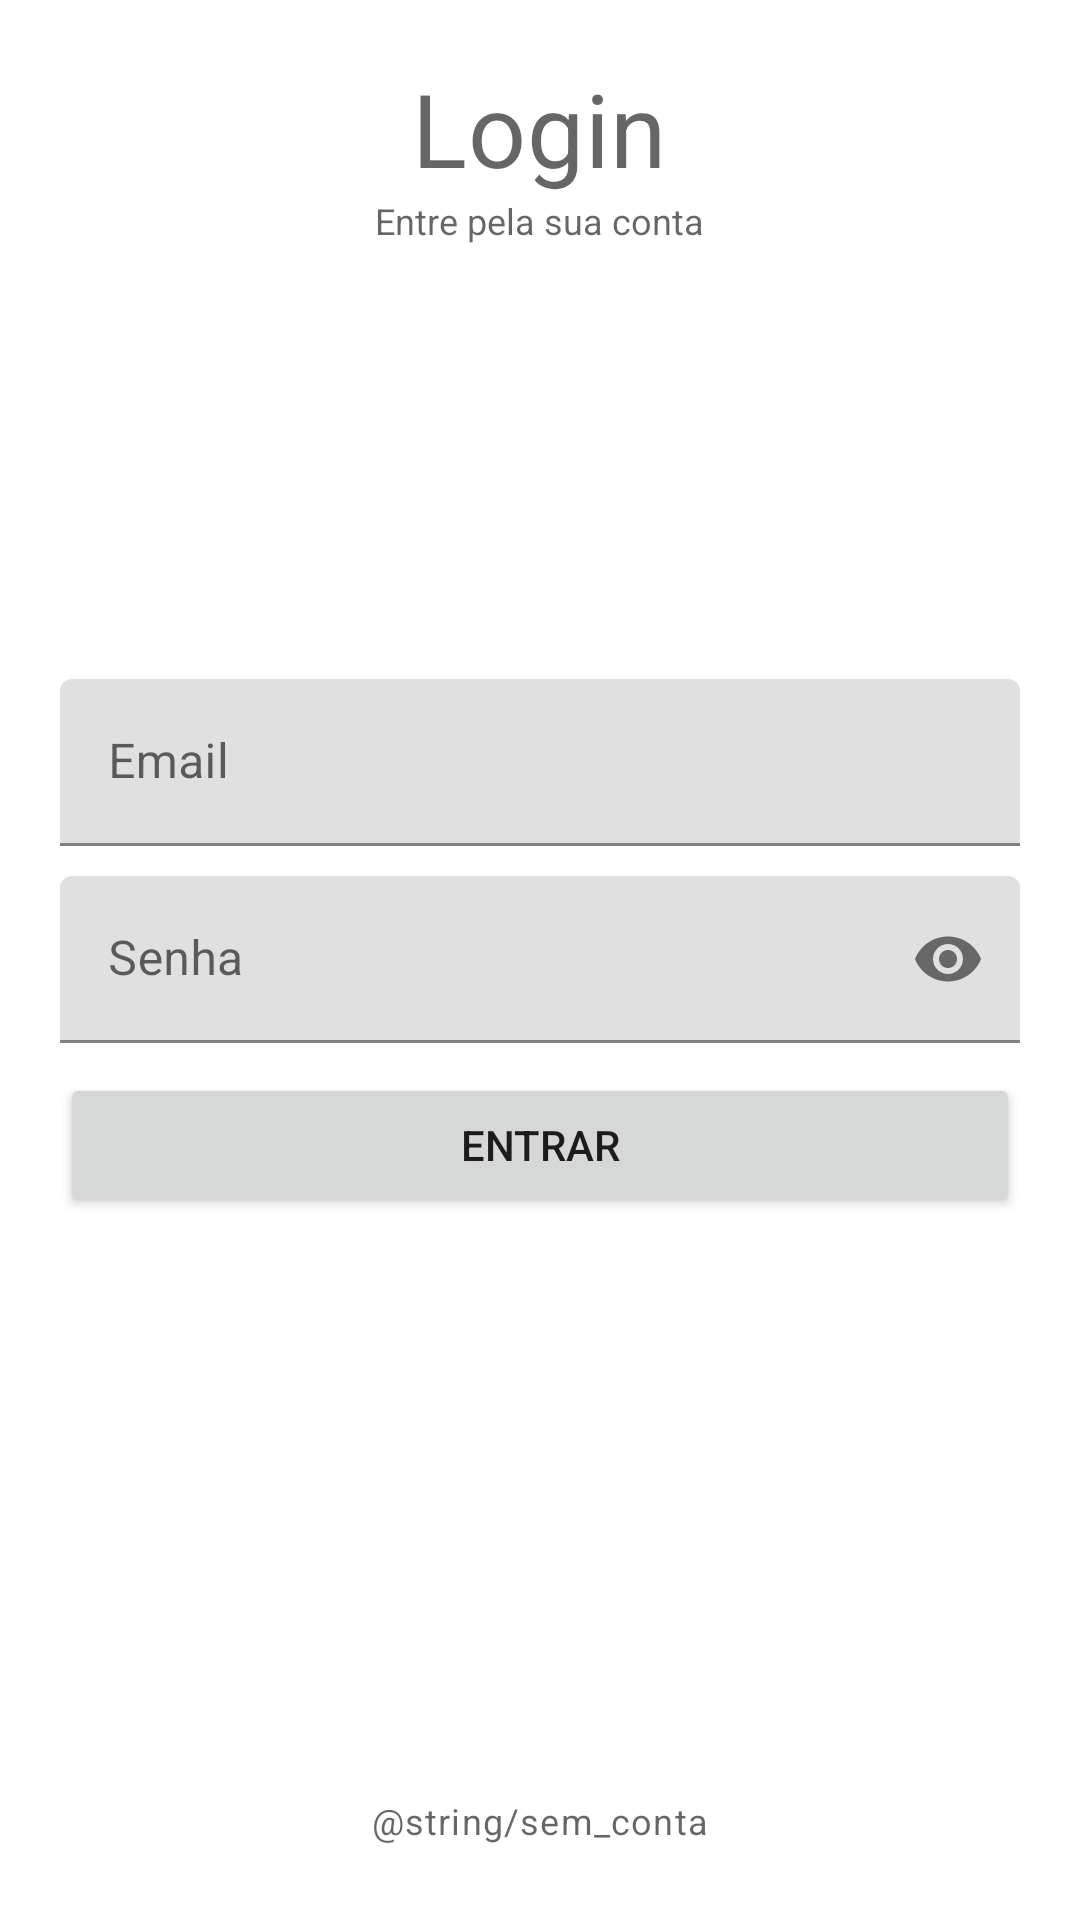

Android layout source for this screen:
<!-- AndroidManifest.xml: application theme Theme.Fiapenterpriseconnection -->
<!-- res/layout/activity_login.xml -->
<?xml version="1.0" encoding="utf-8"?>
<RelativeLayout xmlns:android="http://schemas.android.com/apk/res/android"
    xmlns:app="http://schemas.android.com/apk/res-auto"
    xmlns:tools="http://schemas.android.com/tools"
    android:layout_width="match_parent"
    android:layout_height="match_parent"
    android:padding="20dp"
    tools:context=".LoginActivity">

    <TextView
        android:id="@+id/titleLabelTil"
        android:layout_width="wrap_content"
        android:layout_height="wrap_content"
        android:layout_centerHorizontal="true"
        android:text="Login"
        style="@style/TextAppearance.MaterialComponents.Headline4" />

    <TextView
        android:layout_width="wrap_content"
        android:layout_height="wrap_content"
        android:layout_centerHorizontal="true"
        android:text="Entre pela sua conta"
        android:layout_below="@+id/titleLabelTil"
        style="@style/TextAppearance.AppCompat.Caption"/>

    
    <com.google.android.material.textfield.TextInputLayout
        android:id="@+id/emailTil"
        android:layout_above="@id/senhaTil"
        android:layout_marginBottom="10dp"
        android:layout_width="match_parent"
        android:layout_height="wrap_content">

        <EditText
            android:id="@+id/emailEt"
            android:layout_width="match_parent"
            android:layout_height="wrap_content"
            android:hint="Email"
            android:inputType="textEmailAddress"/>

    </com.google.android.material.textfield.TextInputLayout>

    
    <com.google.android.material.textfield.TextInputLayout
        android:id="@+id/senhaTil"
        app:passwordToggleEnabled="true"
        android:layout_width="match_parent"
        android:layout_height="wrap_content"
        android:layout_centerInParent="true">

        <EditText
            android:id="@+id/senhaET"
            android:layout_width="match_parent"
            android:layout_height="wrap_content"
            android:inputType="textPassword"
            android:hint="Senha"/>
    </com.google.android.material.textfield.TextInputLayout>

    
    <Button
        android:id="@+id/loginBtn"
        android:layout_width="match_parent"
        android:layout_height="wrap_content"
        android:text="Entrar"
        android:layout_below="@id/senhaTil"
        android:layout_marginTop="10dp"/>

    
    <TextView
        android:id="@+id/semConta"
        android:layout_width="wrap_content"
        android:layout_height="wrap_content"
        android:text="@string/sem_conta"
        android:padding="5dp"
        android:layout_alignParentBottom="true"
        android:layout_centerHorizontal="true"
        style="@style/TextAppearance.MaterialComponents.Caption"        />


</RelativeLayout>
<!-- resources referenced by this layout -->
<resources>
  <style name="Theme.Fiapenterpriseconnection" parent="Theme.MaterialComponents.DayNight.DarkActionBar">
          
          <item name="colorPrimary">@color/brandGreen</item>
          <item name="colorPrimaryVariant">@color/purple_700</item>
          <item name="colorOnPrimary">@color/white</item>
          
          <item name="colorSecondary">@color/teal_200</item>
          <item name="colorSecondaryVariant">@color/teal_700</item>
          <item name="colorOnSecondary">@color/black</item>
          
          <item name="android:statusBarColor" tools:targetApi="l">@color/brandGreen</item>
          
      </style>
  <color name="brandGreen">#2E9900</color>
  <color name="purple_700">#FF3700B3</color>
  <color name="white">#FFFFFFFF</color>
  <color name="teal_200">#FF03DAC5</color>
  <color name="teal_700">#FF018786</color>
  <color name="black">#FF000000</color>
</resources>
